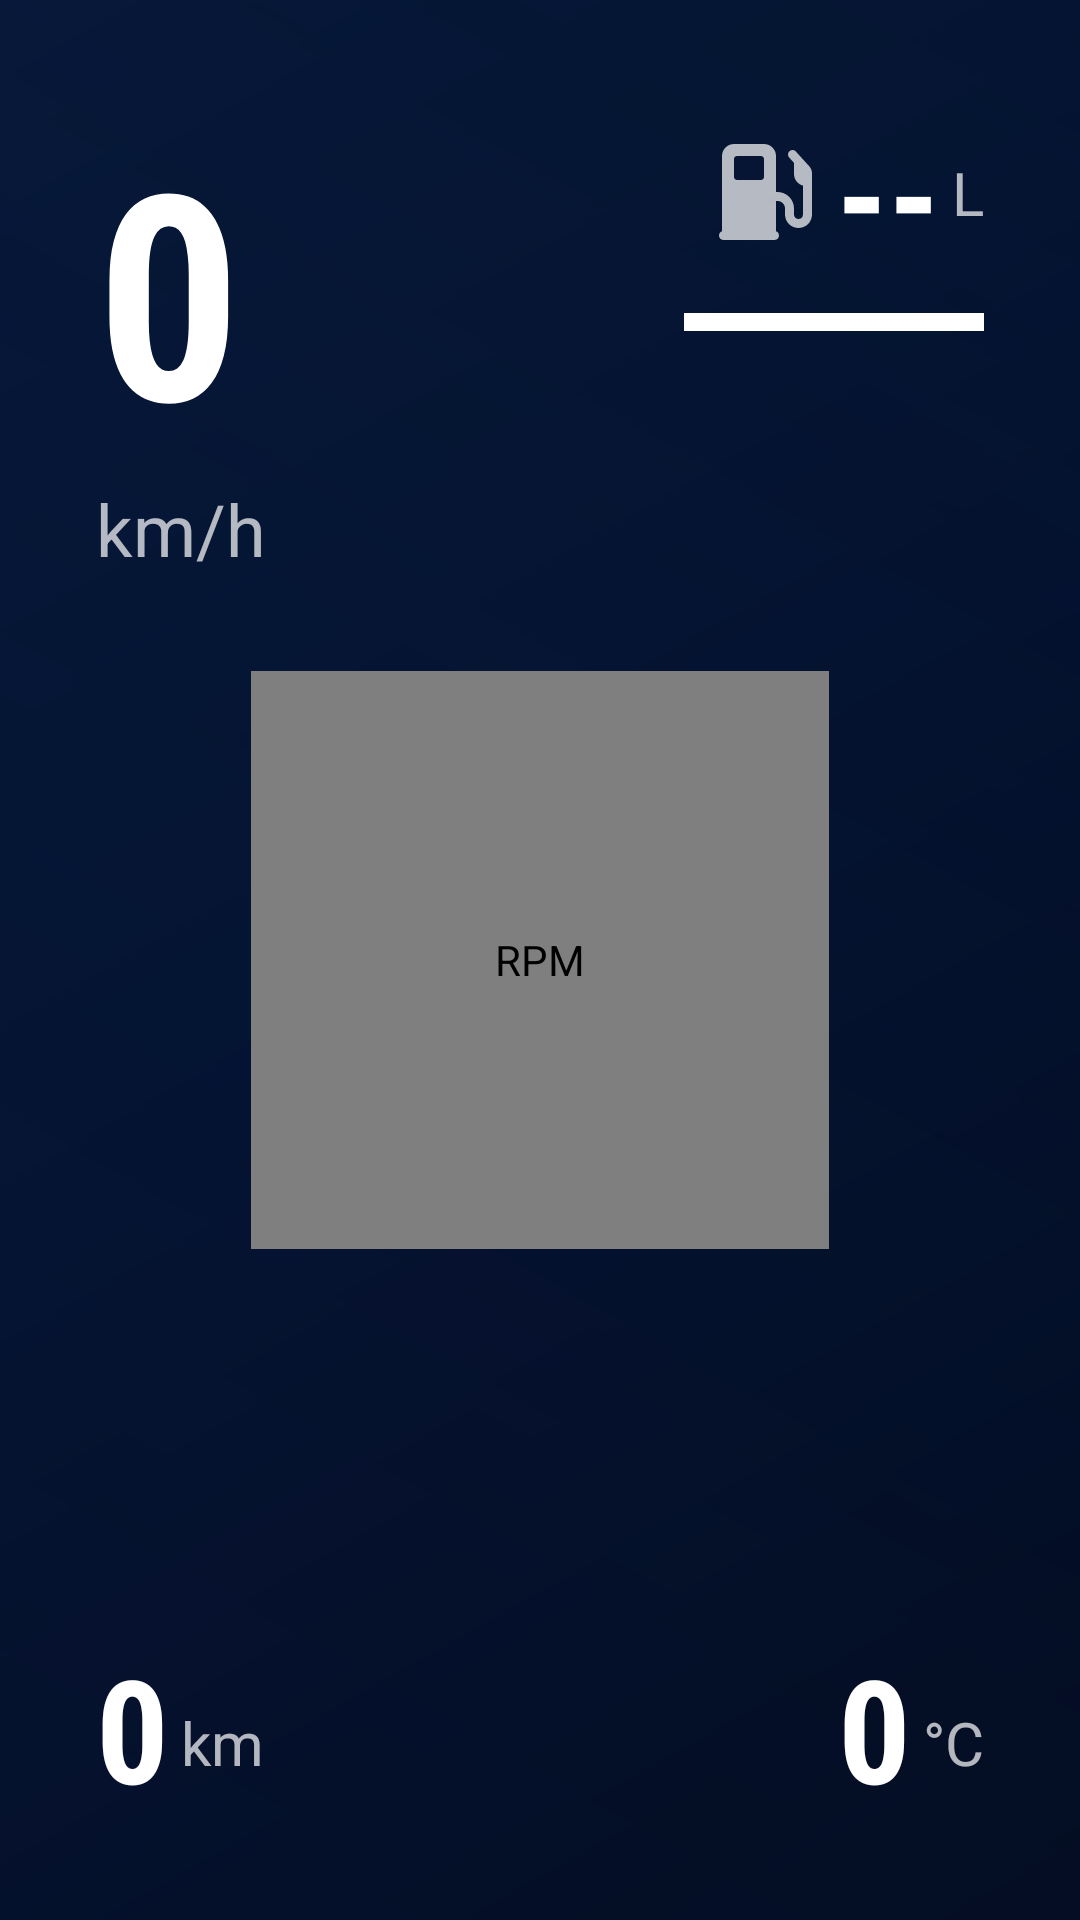

Here is an Android app screen rendered from its layout file. Give the layout XML and the strings, colors and styles it references.
<!-- AndroidManifest.xml: activity theme Theme.OBDDashboard -->
<!-- res/layout/activity_main.xml -->
<?xml version="1.0" encoding="utf-8"?>
<androidx.constraintlayout.widget.ConstraintLayout
    xmlns:android="http://schemas.android.com/apk/res/android"
    xmlns:app="http://schemas.android.com/apk/res-auto"
    xmlns:tools="http://schemas.android.com/tools"
    android:layout_width="match_parent"
    android:layout_height="match_parent"
    android:background="@drawable/bg_dashboard"
    android:keepScreenOn="true"
    android:padding="32dp"
    tools:context=".MainActivity">

    
    <LinearLayout
        android:id="@+id/speedLayout"
        android:layout_width="wrap_content"
        android:layout_height="wrap_content"
        android:orientation="vertical"
        android:gravity="start"
        app:layout_constraintTop_toTopOf="parent"
        app:layout_constraintStart_toStartOf="parent">

        <TextView
            android:id="@+id/speedValue"
            android:layout_width="wrap_content"
            android:layout_height="wrap_content"
            android:fontFamily="sans-serif-condensed"
            android:text="0"
            android:textColor="@color/text_primary"
            android:textSize="96sp"
            android:textStyle="bold"
            tools:text="0" />

        <TextView
            android:id="@+id/speedLabel"
            android:layout_width="wrap_content"
            android:layout_height="wrap_content"
            android:text="@string/speed_unit"
            android:textColor="@color/text_secondary"
            android:textSize="24sp"
            tools:text="km/h" />
    </LinearLayout>

    
    <LinearLayout
        android:id="@+id/fuelDisplayLayout"
        android:layout_width="wrap_content"
        android:layout_height="wrap_content"
        android:orientation="vertical"
        android:gravity="end"
        app:layout_constraintTop_toTopOf="parent"
        app:layout_constraintEnd_toEndOf="parent">

        <LinearLayout
            android:layout_width="wrap_content"
            android:layout_height="wrap_content"
            android:orientation="horizontal"
            android:gravity="center_vertical">

            <ImageView
                android:id="@+id/fuelIcon"
                android:layout_width="32dp"
                android:layout_height="32dp"
                android:layout_marginEnd="8dp"
                android:contentDescription="@string/fuel_label"
                android:src="@drawable/ic_fuel_pump"
                app:tint="@color/text_secondary" />

            <TextView
                android:id="@+id/fuelValue"
                android:layout_width="wrap_content"
                android:layout_height="wrap_content"
                android:fontFamily="sans-serif-condensed"
                android:text="--"
                android:textColor="@color/text_primary"
                android:textSize="48sp"
                android:textStyle="bold"
                tools:text="15" />

            <TextView
                android:id="@+id/fuelUnit"
                android:layout_width="wrap_content"
                android:layout_height="wrap_content"
                android:layout_marginStart="4dp"
                android:text="@string/fuel_unit"
                android:textColor="@color/text_secondary"
                android:textSize="20sp"
                tools:text="L" />
        </LinearLayout>

        <View
            android:id="@+id/fuelLevelBar"
            android:layout_width="100dp"
            android:layout_height="6dp"
            android:layout_marginTop="8dp"
            android:background="@color/text_primary" />
    </LinearLayout>

    
    <ua.pp.example.android.obddashboard.ui.RPMGaugeView
        android:id="@+id/rpmGauge"
        android:layout_width="0dp"
        android:layout_height="0dp"
        app:layout_constraintDimensionRatio="1:1"
        app:layout_constraintWidth_percent="0.65"
        android:contentDescription="@string/rpm_label"
        app:layout_constraintTop_toTopOf="parent"
        app:layout_constraintBottom_toBottomOf="parent"
        app:layout_constraintStart_toStartOf="parent"
        app:layout_constraintEnd_toEndOf="parent" />

    
    <LinearLayout
        android:id="@+id/odometerLayout"
        android:layout_width="wrap_content"
        android:layout_height="wrap_content"
        android:orientation="horizontal"
        android:gravity="bottom|start"
        app:layout_constraintBottom_toBottomOf="parent"
        app:layout_constraintStart_toStartOf="parent">

        <TextView
            android:id="@+id/odometerValue"
            android:layout_width="wrap_content"
            android:layout_height="wrap_content"
            android:fontFamily="sans-serif-condensed"
            android:text="0"
            android:textColor="@color/text_primary"
            android:textSize="48sp"
            android:textStyle="bold"
            tools:text="584" />
        <TextView
            android:id="@+id/odometerUnit"
            android:layout_width="wrap_content"
            android:layout_height="wrap_content"
            android:layout_marginStart="4dp"
            android:text="@string/distance_unit"
            android:textColor="@color/text_secondary"
            android:textSize="20sp"
            android:layout_marginBottom="6dp"
            android:layout_alignBaseline="@id/odometerValue"
            tools:text="km" />
    </LinearLayout>

    
    <LinearLayout
        android:id="@+id/temperatureLayout"
        android:layout_width="wrap_content"
        android:layout_height="wrap_content"
        android:orientation="horizontal"
        android:gravity="bottom|end"
        app:layout_constraintBottom_toBottomOf="parent"
        app:layout_constraintEnd_toEndOf="parent">

        <TextView
            android:id="@+id/temperatureValue"
            android:layout_width="wrap_content"
            android:layout_height="wrap_content"
            android:fontFamily="sans-serif-condensed"
            android:text="0"
            android:textColor="@color/text_primary"
            android:textSize="48sp"
            android:textStyle="bold"
            tools:text="+17" />
        <TextView
            android:id="@+id/temperatureLabel"
            android:layout_width="wrap_content"
            android:layout_height="wrap_content"
            android:layout_marginStart="4dp"
            android:text="@string/temperature_unit"
            android:textColor="@color/text_secondary"
            android:textSize="20sp"
            android:layout_marginBottom="6dp"
            android:layout_alignBaseline="@id/temperatureValue"
            tools:text="°C" />
    </LinearLayout>

</androidx.constraintlayout.widget.ConstraintLayout>
<!-- resources referenced by this layout -->
<resources>
  <color name="text_primary">#FFFFFFFF</color>
  <color name="text_secondary">#B3FFFFFF</color>
  <!-- drawable bg_dashboard (drawable) -->
  <?xml version="1.0" encoding="utf-8"?>
  <layer-list xmlns:android="http://schemas.android.com/apk/res/android">
      <item>
          <shape android:shape="rectangle">
              <gradient
                  android:angle="315"
                  android:centerColor="#FF03102C"
                  android:endColor="#FF020818"
                  android:startColor="#FF061839"
                  android:type="linear" />
          </shape>
      </item>
      <item>
          <shape android:shape="rectangle">
              <gradient
                  android:angle="45"
                  android:centerColor="#220A2358"
                  android:endColor="#00000000"
                  android:startColor="#330A2358"
                  android:type="linear" />
          </shape>
      </item>
      <item>
          <shape android:shape="rectangle">
              <solid android:color="#11091426" />
          </shape>
      </item>
  </layer-list>
  <!-- drawable ic_fuel_pump (drawable) -->
  <vector xmlns:android="http://schemas.android.com/apk/res/android"
      android:width="24dp"
      android:height="24dp"
      android:viewportWidth="512"
      android:viewportHeight="512"
      android:tint="@color/text_primary">
      <path
          android:fillColor="@android:color/white"
          android:pathData="M32,64C32,28.7 60.7,0 96,0L256,0c35.3,0 64,28.7 64,64l0,192 8,0c48.6,0 88,39.4 88,88l0,32c0,13.3 10.7,24 24,24s24,-10.7 24,-24l0,-154c-27.6,-7.1 -48,-32.2 -48,-62l0,-59.5 -25.8,-28.3c-8.9,-9.8 -8.2,-25 1.6,-33.9s25,-8.2 33.9,1.6l71.7,78.8c9.4,10.3 14.6,23.7 14.6,37.7L512,376c0,39.8 -32.2,72 -72,72s-72,-32.2 -72,-72l0,-32c0,-22.1 -17.9,-40 -40,-40l-8,0 0,161.4c9.3,3.3 16,12.2 16,22.6 0,13.3 -10.7,24 -24,24L40,512c-13.3,0 -24,-10.7 -24,-24 0,-10.5 6.7,-19.3 16,-22.6L32,64zM96,80l0,96c0,8.8 7.2,16 16,16l128,0c8.8,0 16,-7.2 16,-16l0,-96c0,-8.8 -7.2,-16 -16,-16L112,64c-8.8,0 -16,7.2 -16,16z" />
  </vector>
  <string name="distance_unit">km</string>
  <string name="fuel_label">Fuel</string>
  <string name="fuel_unit">L</string>
  <string name="rpm_label">RPM</string>
  <string name="speed_unit">km/h</string>
  <string name="temperature_unit">°C</string>
  <style name="Theme.OBDDashboard" parent="Theme.MaterialComponents.DayNight.NoActionBar">
          
          <item name="colorPrimary">@color/primary</item>
          <item name="colorPrimaryVariant">@color/primary_variant</item>
          <item name="colorOnPrimary">@color/white</item>
          
          <item name="colorSecondary">@color/secondary</item>
          <item name="colorSecondaryVariant">@color/secondary</item>
          <item name="colorOnSecondary">@color/black</item>
          
          <item name="android:statusBarColor" tools:targetApi="l">@color/dashboard_background</item>
          
          <item name="android:windowBackground">@color/dashboard_background</item>
          <item name="android:navigationBarColor">@color/dashboard_background</item>
      </style>
  <color name="primary">#FF6200EE</color>
  <color name="primary_variant">#FF3700B3</color>
  <color name="white">#FFFFFFFF</color>
  <color name="secondary">#FF03DAC5</color>
  <color name="black">#FF000000</color>
  <color name="dashboard_background">#FF00040D</color>
</resources>
